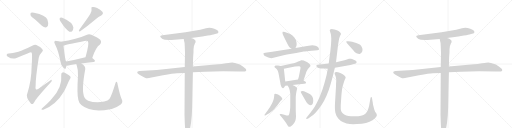
t = 0.00 s
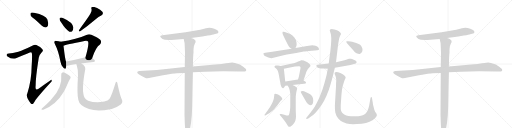
t = 4.31 s
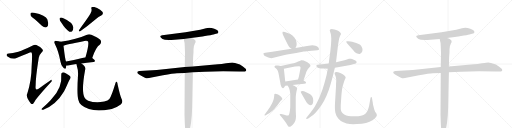
t = 8.62 s
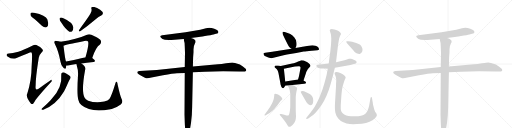
t = 12.93 s
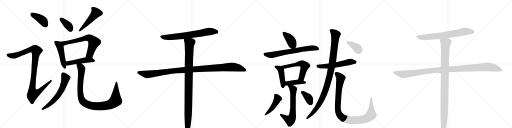
t = 17.24 s
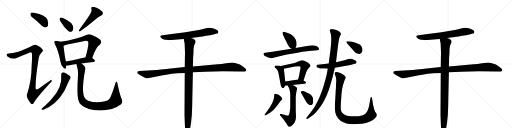
t = 21.55 s

The animated SVG that drew these frames (rendered in a browser with its animation timeline set to each time). Animation: 27 CSS @keyframes rules; one cycle of 21.55 s.

<svg version="1.1" viewBox="0 0 4096 1024" xmlns="http://www.w3.org/2000/svg">
  <g stroke="lightgray" stroke-dasharray="1,1" stroke-width="1" transform="scale(4, 4)">
    <line x1="0" y1="0" x2="256" y2="256"></line>
    <line x1="256" y1="0" x2="0" y2="256"></line>
    <line x1="128" y1="0" x2="128" y2="256"></line>
    <line x1="0" y1="128" x2="256" y2="128"></line>
    <line x1="256" y1="0" x2="512" y2="256"></line>
    <line x1="512" y1="0" x2="256" y2="256"></line>
    <line x1="384" y1="0" x2="384" y2="256"></line>
    <line x1="256" y1="128" x2="512" y2="128"></line>
    <line x1="512" y1="0" x2="768" y2="256"></line>
    <line x1="768" y1="0" x2="512" y2="256"></line>
    <line x1="640" y1="0" x2="640" y2="256"></line>
    <line x1="512" y1="128" x2="768" y2="128"></line>
    <line x1="768" y1="0" x2="1024" y2="256"></line>
    <line x1="1024" y1="0" x2="768" y2="256"></line>
    <line x1="896" y1="0" x2="896" y2="256"></line>
    <line x1="768" y1="128" x2="1024" y2="128"></line>
  </g>
<g transform="scale(1, -1) translate(0, -850)">
   <style type="text/css">
    @keyframes keyframes0 {
      from {
       stroke: black;
       stroke-dashoffset: 401;
       stroke-width: 128;
       }
       57% {
       animation-timing-function: step-end;
       stroke: black;
       stroke-dashoffset: 0;
       stroke-width: 128;
       }
       to {
       stroke: black;
       stroke-width: 1024;
       }
       }
       #make-me-a-hanzi-animation-0 {
         animation: keyframes0 0.576335s both;
         animation-delay: 0.000000s;
         animation-timing-function: linear;
       }
    @keyframes keyframes1 {
      from {
       stroke: black;
       stroke-dashoffset: 1025;
       stroke-width: 128;
       }
       77% {
       animation-timing-function: step-end;
       stroke: black;
       stroke-dashoffset: 0;
       stroke-width: 128;
       }
       to {
       stroke: black;
       stroke-width: 1024;
       }
       }
       #make-me-a-hanzi-animation-1 {
         animation: keyframes1 1.084147s both;
         animation-delay: 0.576335s;
         animation-timing-function: linear;
       }
    @keyframes keyframes2 {
      from {
       stroke: black;
       stroke-dashoffset: 368;
       stroke-width: 128;
       }
       55% {
       animation-timing-function: step-end;
       stroke: black;
       stroke-dashoffset: 0;
       stroke-width: 128;
       }
       to {
       stroke: black;
       stroke-width: 1024;
       }
       }
       #make-me-a-hanzi-animation-2 {
         animation: keyframes2 0.549479s both;
         animation-delay: 1.660482s;
         animation-timing-function: linear;
       }
    @keyframes keyframes3 {
      from {
       stroke: black;
       stroke-dashoffset: 491;
       stroke-width: 128;
       }
       62% {
       animation-timing-function: step-end;
       stroke: black;
       stroke-dashoffset: 0;
       stroke-width: 128;
       }
       to {
       stroke: black;
       stroke-width: 1024;
       }
       }
       #make-me-a-hanzi-animation-3 {
         animation: keyframes3 0.649577s both;
         animation-delay: 2.209961s;
         animation-timing-function: linear;
       }
    @keyframes keyframes4 {
      from {
       stroke: black;
       stroke-dashoffset: 474;
       stroke-width: 128;
       }
       61% {
       animation-timing-function: step-end;
       stroke: black;
       stroke-dashoffset: 0;
       stroke-width: 128;
       }
       to {
       stroke: black;
       stroke-width: 1024;
       }
       }
       #make-me-a-hanzi-animation-4 {
         animation: keyframes4 0.635742s both;
         animation-delay: 2.859538s;
         animation-timing-function: linear;
       }
    @keyframes keyframes5 {
      from {
       stroke: black;
       stroke-dashoffset: 665;
       stroke-width: 128;
       }
       68% {
       animation-timing-function: step-end;
       stroke: black;
       stroke-dashoffset: 0;
       stroke-width: 128;
       }
       to {
       stroke: black;
       stroke-width: 1024;
       }
       }
       #make-me-a-hanzi-animation-5 {
         animation: keyframes5 0.791178s both;
         animation-delay: 3.495280s;
         animation-timing-function: linear;
       }
    @keyframes keyframes6 {
      from {
       stroke: black;
       stroke-dashoffset: 481;
       stroke-width: 128;
       }
       61% {
       animation-timing-function: step-end;
       stroke: black;
       stroke-dashoffset: 0;
       stroke-width: 128;
       }
       to {
       stroke: black;
       stroke-width: 1024;
       }
       }
       #make-me-a-hanzi-animation-6 {
         animation: keyframes6 0.641439s both;
         animation-delay: 4.286458s;
         animation-timing-function: linear;
       }
    @keyframes keyframes7 {
      from {
       stroke: black;
       stroke-dashoffset: 613;
       stroke-width: 128;
       }
       67% {
       animation-timing-function: step-end;
       stroke: black;
       stroke-dashoffset: 0;
       stroke-width: 128;
       }
       to {
       stroke: black;
       stroke-width: 1024;
       }
       }
       #make-me-a-hanzi-animation-7 {
         animation: keyframes7 0.748861s both;
         animation-delay: 4.927897s;
         animation-timing-function: linear;
       }
    @keyframes keyframes8 {
      from {
       stroke: black;
       stroke-dashoffset: 996;
       stroke-width: 128;
       }
       76% {
       animation-timing-function: step-end;
       stroke: black;
       stroke-dashoffset: 0;
       stroke-width: 128;
       }
       to {
       stroke: black;
       stroke-width: 1024;
       }
       }
       #make-me-a-hanzi-animation-8 {
         animation: keyframes8 1.060547s both;
         animation-delay: 5.676758s;
         animation-timing-function: linear;
       }
    @keyframes keyframes9 {
      from {
       stroke: black;
       stroke-dashoffset: 700;
       stroke-width: 128;
       }
       69% {
       animation-timing-function: step-end;
       stroke: black;
       stroke-dashoffset: 0;
       stroke-width: 128;
       }
       to {
       stroke: black;
       stroke-width: 1024;
       }
       }
       #make-me-a-hanzi-animation-9 {
         animation: keyframes9 0.819661s both;
         animation-delay: 6.737305s;
         animation-timing-function: linear;
       }
    @keyframes keyframes10 {
      from {
       stroke: black;
       stroke-dashoffset: 1114;
       stroke-width: 128;
       }
       78% {
       animation-timing-function: step-end;
       stroke: black;
       stroke-dashoffset: 0;
       stroke-width: 128;
       }
       to {
       stroke: black;
       stroke-width: 1024;
       }
       }
       #make-me-a-hanzi-animation-10 {
         animation: keyframes10 1.156576s both;
         animation-delay: 7.556966s;
         animation-timing-function: linear;
       }
    @keyframes keyframes11 {
      from {
       stroke: black;
       stroke-dashoffset: 1024;
       stroke-width: 128;
       }
       77% {
       animation-timing-function: step-end;
       stroke: black;
       stroke-dashoffset: 0;
       stroke-width: 128;
       }
       to {
       stroke: black;
       stroke-width: 1024;
       }
       }
       #make-me-a-hanzi-animation-11 {
         animation: keyframes11 1.083333s both;
         animation-delay: 8.713542s;
         animation-timing-function: linear;
       }
    @keyframes keyframes12 {
      from {
       stroke: black;
       stroke-dashoffset: 405;
       stroke-width: 128;
       }
       57% {
       animation-timing-function: step-end;
       stroke: black;
       stroke-dashoffset: 0;
       stroke-width: 128;
       }
       to {
       stroke: black;
       stroke-width: 1024;
       }
       }
       #make-me-a-hanzi-animation-12 {
         animation: keyframes12 0.579590s both;
         animation-delay: 9.796875s;
         animation-timing-function: linear;
       }
    @keyframes keyframes13 {
      from {
       stroke: black;
       stroke-dashoffset: 694;
       stroke-width: 128;
       }
       69% {
       animation-timing-function: step-end;
       stroke: black;
       stroke-dashoffset: 0;
       stroke-width: 128;
       }
       to {
       stroke: black;
       stroke-width: 1024;
       }
       }
       #make-me-a-hanzi-animation-13 {
         animation: keyframes13 0.814779s both;
         animation-delay: 10.376465s;
         animation-timing-function: linear;
       }
    @keyframes keyframes14 {
      from {
       stroke: black;
       stroke-dashoffset: 443;
       stroke-width: 128;
       }
       59% {
       animation-timing-function: step-end;
       stroke: black;
       stroke-dashoffset: 0;
       stroke-width: 128;
       }
       to {
       stroke: black;
       stroke-width: 1024;
       }
       }
       #make-me-a-hanzi-animation-14 {
         animation: keyframes14 0.610514s both;
         animation-delay: 11.191243s;
         animation-timing-function: linear;
       }
    @keyframes keyframes15 {
      from {
       stroke: black;
       stroke-dashoffset: 566;
       stroke-width: 128;
       }
       65% {
       animation-timing-function: step-end;
       stroke: black;
       stroke-dashoffset: 0;
       stroke-width: 128;
       }
       to {
       stroke: black;
       stroke-width: 1024;
       }
       }
       #make-me-a-hanzi-animation-15 {
         animation: keyframes15 0.710612s both;
         animation-delay: 11.801758s;
         animation-timing-function: linear;
       }
    @keyframes keyframes16 {
      from {
       stroke: black;
       stroke-dashoffset: 415;
       stroke-width: 128;
       }
       57% {
       animation-timing-function: step-end;
       stroke: black;
       stroke-dashoffset: 0;
       stroke-width: 128;
       }
       to {
       stroke: black;
       stroke-width: 1024;
       }
       }
       #make-me-a-hanzi-animation-16 {
         animation: keyframes16 0.587728s both;
         animation-delay: 12.512370s;
         animation-timing-function: linear;
       }
    @keyframes keyframes17 {
      from {
       stroke: black;
       stroke-dashoffset: 648;
       stroke-width: 128;
       }
       68% {
       animation-timing-function: step-end;
       stroke: black;
       stroke-dashoffset: 0;
       stroke-width: 128;
       }
       to {
       stroke: black;
       stroke-width: 1024;
       }
       }
       #make-me-a-hanzi-animation-17 {
         animation: keyframes17 0.777344s both;
         animation-delay: 13.100098s;
         animation-timing-function: linear;
       }
    @keyframes keyframes18 {
      from {
       stroke: black;
       stroke-dashoffset: 459;
       stroke-width: 128;
       }
       60% {
       animation-timing-function: step-end;
       stroke: black;
       stroke-dashoffset: 0;
       stroke-width: 128;
       }
       to {
       stroke: black;
       stroke-width: 1024;
       }
       }
       #make-me-a-hanzi-animation-18 {
         animation: keyframes18 0.623535s both;
         animation-delay: 13.877441s;
         animation-timing-function: linear;
       }
    @keyframes keyframes19 {
      from {
       stroke: black;
       stroke-dashoffset: 369;
       stroke-width: 128;
       }
       55% {
       animation-timing-function: step-end;
       stroke: black;
       stroke-dashoffset: 0;
       stroke-width: 128;
       }
       to {
       stroke: black;
       stroke-width: 1024;
       }
       }
       #make-me-a-hanzi-animation-19 {
         animation: keyframes19 0.550293s both;
         animation-delay: 14.500977s;
         animation-timing-function: linear;
       }
    @keyframes keyframes20 {
      from {
       stroke: black;
       stroke-dashoffset: 567;
       stroke-width: 128;
       }
       65% {
       animation-timing-function: step-end;
       stroke: black;
       stroke-dashoffset: 0;
       stroke-width: 128;
       }
       to {
       stroke: black;
       stroke-width: 1024;
       }
       }
       #make-me-a-hanzi-animation-20 {
         animation: keyframes20 0.711426s both;
         animation-delay: 15.051270s;
         animation-timing-function: linear;
       }
    @keyframes keyframes21 {
      from {
       stroke: black;
       stroke-dashoffset: 1033;
       stroke-width: 128;
       }
       77% {
       animation-timing-function: step-end;
       stroke: black;
       stroke-dashoffset: 0;
       stroke-width: 128;
       }
       to {
       stroke: black;
       stroke-width: 1024;
       }
       }
       #make-me-a-hanzi-animation-21 {
         animation: keyframes21 1.090658s both;
         animation-delay: 15.762695s;
         animation-timing-function: linear;
       }
    @keyframes keyframes22 {
      from {
       stroke: black;
       stroke-dashoffset: 1019;
       stroke-width: 128;
       }
       77% {
       animation-timing-function: step-end;
       stroke: black;
       stroke-dashoffset: 0;
       stroke-width: 128;
       }
       to {
       stroke: black;
       stroke-width: 1024;
       }
       }
       #make-me-a-hanzi-animation-22 {
         animation: keyframes22 1.079264s both;
         animation-delay: 16.853353s;
         animation-timing-function: linear;
       }
    @keyframes keyframes23 {
      from {
       stroke: black;
       stroke-dashoffset: 382;
       stroke-width: 128;
       }
       55% {
       animation-timing-function: step-end;
       stroke: black;
       stroke-dashoffset: 0;
       stroke-width: 128;
       }
       to {
       stroke: black;
       stroke-width: 1024;
       }
       }
       #make-me-a-hanzi-animation-23 {
         animation: keyframes23 0.560872s both;
         animation-delay: 17.932617s;
         animation-timing-function: linear;
       }
    @keyframes keyframes24 {
      from {
       stroke: black;
       stroke-dashoffset: 700;
       stroke-width: 128;
       }
       69% {
       animation-timing-function: step-end;
       stroke: black;
       stroke-dashoffset: 0;
       stroke-width: 128;
       }
       to {
       stroke: black;
       stroke-width: 1024;
       }
       }
       #make-me-a-hanzi-animation-24 {
         animation: keyframes24 0.819661s both;
         animation-delay: 18.493490s;
         animation-timing-function: linear;
       }
    @keyframes keyframes25 {
      from {
       stroke: black;
       stroke-dashoffset: 1114;
       stroke-width: 128;
       }
       78% {
       animation-timing-function: step-end;
       stroke: black;
       stroke-dashoffset: 0;
       stroke-width: 128;
       }
       to {
       stroke: black;
       stroke-width: 1024;
       }
       }
       #make-me-a-hanzi-animation-25 {
         animation: keyframes25 1.156576s both;
         animation-delay: 19.313151s;
         animation-timing-function: linear;
       }
    @keyframes keyframes26 {
      from {
       stroke: black;
       stroke-dashoffset: 1024;
       stroke-width: 128;
       }
       77% {
       animation-timing-function: step-end;
       stroke: black;
       stroke-dashoffset: 0;
       stroke-width: 128;
       }
       to {
       stroke: black;
       stroke-width: 1024;
       }
       }
       #make-me-a-hanzi-animation-26 {
         animation: keyframes26 1.083333s both;
         animation-delay: 20.469727s;
         animation-timing-function: linear;
       }
</style>
<path d="M 278 696 Q 306 672 335 644 Q 350 631 367 631 Q 379 632 384 646 Q 390 662 379 695 Q 367 729 272 749 Q 256 753 248 749 Q 242 745 244 731 Q 248 718 278 696 Z" fill="lightgray"></path> 
<path d="M 147 437 Q 98 424 71 422 Q 56 422 54 415 Q 50 408 60 399 Q 100 372 132 387 Q 243 433 249 432 Q 250 432 253 429 Q 260 425 253 318 Q 252 206 219 105 Q 203 77 245 25 Q 255 13 265 20 Q 272 27 284 50 Q 323 101 405 190 Q 417 200 414 208 Q 413 215 402 207 Q 360 179 320 148 Q 278 112 285 165 Q 285 229 310 388 Q 314 412 336 434 Q 349 444 339 457 Q 329 473 291 490 Q 279 497 262 486 Q 189 449 147 437 Z" fill="lightgray"></path> 
<path d="M 490 670 Q 526 613 555 597 Q 568 593 579 603 Q 586 615 587 631 Q 580 674 507 705 Q 492 712 482 709 Q 476 709 477 697 Q 477 685 490 670 Z" fill="lightgray"></path> 
<path d="M 723 740 Q 708 713 634 613 Q 624 595 642 600 Q 699 640 768 698 Q 787 716 810 727 Q 831 739 819 756 Q 804 772 777 786 Q 752 798 739 794 Q 726 793 732 778 Q 736 760 723 740 Z" fill="lightgray"></path> 
<path d="M 484 516 Q 472 520 452 522 Q 440 525 437 520 Q 430 514 439 498 Q 467 444 484 357 Q 488 330 504 313 Q 522 291 527 307 Q 528 314 530 325 L 528 359 Q 521 374 508 485 C 505 510 505 510 484 516 Z" fill="lightgray"></path> 
<path d="M 738 387 Q 766 474 800 495 Q 816 514 802 532 Q 786 547 731 572 Q 713 579 691 571 Q 618 538 484 516 C 454 511 479 477 508 485 Q 523 491 676 522 Q 695 526 703 520 Q 716 504 684 393 C 676 364 728 359 738 387 Z" fill="lightgray"></path> 
<path d="M 651 343 Q 691 350 748 355 Q 758 356 760 365 Q 760 372 738 387 L 684 393 L 683 393 Q 598 371 528 359 C 498 354 500 326 530 325 Q 537 324 547 326 Q 572 333 611 338 L 651 343 Z" fill="lightgray"></path> 
<path d="M 490 253 Q 500 154 416 62 Q 394 34 335 -18 Q 328 -25 335 -27 Q 342 -30 351 -25 Q 450 15 512 119 Q 527 147 543 184 Q 550 202 561 220 Q 568 229 563 238 Q 557 247 529 262 Q 510 272 501 271 Q 488 267 490 253 Z" fill="lightgray"></path> 
<path d="M 973 58 Q 960 86 941 174 Q 940 190 933 196 Q 927 200 922 181 Q 894 87 875 58 Q 865 45 834 38 Q 764 23 705 45 Q 683 57 676 71 Q 649 122 682 297 Q 686 322 651 343 C 627 361 603 367 611 338 Q 611 334 614 326 Q 627 286 624 247 Q 614 94 627 51 Q 631 29 651 10 Q 726 -54 882 -24 Q 888 -21 894 -21 Q 931 -11 966 15 Q 987 31 973 58 Z" fill="lightgray"></path> 
<path d="M 1528 547 L 1590 555 Q 1613 556 1663 566 Q 1706 572 1714 576 L 1728 580 Q 1739 581 1745 586 Q 1747 593 1747 597 Q 1747 604 1732 613 Q 1716 621 1693 626 Q 1669 631 1648 624 L 1602 612 L 1484 592 L 1298 568 Q 1264 563 1300 538 Q 1320 525 1396 532 L 1470 539 L 1528 547 Z" fill="lightgray"></path> 
<path d="M 1478 314 L 1254 290 L 1116 282 Q 1106 280 1102 278 Q 1098 276 1098 270 Q 1098 263 1107 258 Q 1116 252 1137 241 Q 1158 229 1169 225 Q 1180 221 1212 230 L 1304 248 Q 1386 263 1415 264 L 1478 267 L 1543 272 L 1640 277 Q 1707 280 1785 280 L 1917 278 Q 1957 278 1964 281 Q 1970 284 1970 289 Q 1969 300 1943 318 L 1919 334 L 1880 346 Q 1867 350 1858 350 Q 1848 350 1809 344 Q 1770 337 1743 336 L 1543 319 L 1478 314 Z" fill="lightgray"></path> 
<path d="M 1478 480 L 1480 429 L 1478 314 L 1478 267 L 1476 -66 L 1478 -126 Q 1480 -186 1486 -211 Q 1489 -229 1501 -226 Q 1506 -226 1510 -215 Q 1514 -204 1520 -182 L 1528 -133 Q 1537 -60 1537 -7 L 1543 272 L 1543 319 L 1545 393 L 1548 432 L 1548 454 Q 1548 483 1560 504 Q 1570 517 1560 530 Q 1556 535 1546 540 L 1528 547 C 1500 559 1464 568 1470 539 L 1472 524 Q 1478 512 1478 480 Z" fill="lightgray"></path> 
<path d="M 2364 466 L 2371 483 Q 2373 488 2373 497 Q 2373 503 2372 511 Q 2369 534 2355 551 Q 2341 568 2322 578 Q 2302 588 2278 595 Q 2270 597 2266 597 Q 2263 597 2262 596 Q 2260 592 2260 585 Q 2260 578 2274 550 L 2300 498 Q 2309 480 2316 473 Q 2322 466 2332 460 C 2355 445 2355 445 2364 466 Z" fill="lightgray"></path> 
<path d="M 2332 460 L 2178 436 L 2122 429 Q 2110 428 2108 424 L 2108 422 Q 2108 418 2110 413 Q 2112 406 2128 399 Q 2143 391 2153 388 Q 2163 385 2171 385 Q 2178 386 2188 388 L 2244 403 Q 2268 409 2296 414 L 2370 427 L 2430 438 Q 2446 440 2495 445 L 2539 449 Q 2549 450 2552 455 L 2552 457 Q 2552 462 2547 470 Q 2540 480 2524 484 Q 2509 488 2500 488 Q 2490 488 2456 482 L 2364 466 L 2332 460 Z" fill="lightgray"></path> 
<path d="M 2246 322 L 2224 326 Q 2218 327 2214 327 Q 2209 327 2206 326 Q 2200 324 2197 321 Q 2196 319 2196 317 L 2196 315 Q 2196 312 2206 305 Q 2216 298 2220 288 Q 2226 276 2228 264 L 2242 190 Q 2244 172 2248 164 Q 2250 156 2255 150 Q 2259 144 2264 144 Q 2268 144 2275 154 L 2282 165 C 2285 170 2285 170 2282 198 L 2271 301 C 2269 318 2269 318 2246 322 Z" fill="lightgray"></path> 
<path d="M 2428 207 L 2448 266 Q 2450 274 2453 280 Q 2456 286 2462 296 Q 2468 306 2476 312 Q 2482 318 2484 322 L 2484 323 Q 2484 328 2478 336 Q 2472 344 2456 354 Q 2441 362 2430 366 Q 2421 368 2414 368 L 2410 368 Q 2407 366 2398 362 Q 2388 358 2368 351 Q 2347 344 2338 342 L 2246 322 C 2217 316 2242 295 2271 301 L 2360 318 Q 2382 321 2391 321 L 2394 321 Q 2400 320 2403 314 Q 2404 312 2404 308 Q 2404 303 2402 294 L 2392 242 Q 2390 233 2384 214 C 2375 185 2418 179 2428 207 Z" fill="lightgray"></path> 
<path d="M 2339 170 L 2434 180 Q 2446 182 2448 187 L 2448 188 Q 2448 194 2442 198 Q 2434 204 2428 207 C 2409 218 2409 218 2384 214 L 2282 198 C 2252 193 2252 163 2282 165 L 2301 166 L 2339 170 Z" fill="lightgray"></path> 
<path d="M 2301 166 L 2311 149 Q 2314 144 2318 126 Q 2321 108 2322 101 L 2322 0 Q 2322 -12 2320 -28 Q 2318 -44 2315 -57 Q 2312 -70 2307 -73 Q 2305 -74 2301 -74 Q 2297 -74 2292 -73 L 2274 -68 L 2250 -62 Q 2246 -61 2243 -61 Q 2239 -61 2238 -63 L 2238 -65 Q 2238 -68 2242 -73 L 2259 -94 L 2276 -116 Q 2293 -139 2300 -151 Q 2307 -163 2312 -164 L 2315 -164 Q 2321 -164 2328 -160 Q 2338 -155 2349 -140 Q 2360 -126 2364 -112 Q 2367 -98 2368 -82 L 2366 -33 L 2366 69 Q 2366 82 2369 102 Q 2372 122 2374 128 Q 2377 138 2377 143 L 2377 145 Q 2376 150 2366 157 Q 2356 164 2339 170 C 2311 181 2286 191 2301 166 Z" fill="lightgray"></path> 
<path d="M 2139 -64 Q 2155 -55 2167 -46 Q 2180 -37 2193 -23 Q 2207 -8 2218 6 Q 2229 20 2237 32 Q 2244 44 2251 49 Q 2257 54 2258 56 Q 2259 57 2259 59 Q 2259 62 2256 65 Q 2253 71 2246 78 L 2234 88 Q 2229 92 2219 96 Q 2209 100 2204 100 Q 2198 100 2196 98 Q 2194 96 2194 86 Q 2193 76 2191 64 Q 2189 52 2183 38 Q 2178 25 2168 8 Q 2159 -8 2149 -22 Q 2139 -37 2132 -46 L 2122 -59 Q 2116 -66 2116 -69 Q 2116 -72 2118 -73 L 2119 -73 Q 2122 -73 2126 -71 L 2139 -64 Z" fill="lightgray"></path> 
<path d="M 2447 40 Q 2450 34 2460 22 Q 2470 11 2477 10 Q 2481 9 2484 9 Q 2492 9 2498 15 Q 2506 24 2506 44 Q 2506 66 2498 78 Q 2489 92 2478 98 Q 2468 104 2449 113 Q 2430 121 2420 122 Q 2410 122 2407 118 Q 2406 117 2406 116 Q 2406 111 2415 97 L 2447 40 Z" fill="lightgray"></path> 
<path d="M 2630 342 L 2542 332 Q 2533 330 2531 326 L 2531 325 Q 2531 322 2534 316 Q 2538 310 2548 306 Q 2558 303 2564 302 L 2595 302 L 2622 301 L 2679 309 L 2803 331 L 2830 338 Q 2844 341 2848 345 Q 2852 348 2853 352 L 2853 354 Q 2853 357 2850 361 Q 2847 366 2830 372 Q 2814 379 2807 380 Q 2804 381 2800 381 Q 2796 381 2792 380 L 2756 369 L 2688 352 L 2630 342 Z" fill="lightgray"></path> 
<path d="M 2688 352 L 2702 470 L 2706 500 L 2710 524 Q 2711 530 2714 544 Q 2718 558 2722 566 Q 2728 576 2728 578 Q 2728 584 2720 593 Q 2712 602 2700 606 Q 2689 612 2676 614 Q 2662 618 2654 618 Q 2644 618 2641 615 Q 2638 612 2638 608 Q 2638 603 2642 592 Q 2647 580 2648 570 Q 2649 560 2650 544 Q 2650 520 2649 510 Q 2649 498 2646 473 Q 2644 448 2638 406 Q 2632 364 2630 342 L 2622 301 L 2615 262 Q 2612 244 2597 191 Q 2582 138 2568 102 Q 2555 66 2536 30 Q 2517 -7 2504 -24 Q 2492 -41 2472 -66 L 2456 -86 Q 2450 -93 2450 -97 Q 2450 -99 2451 -101 Q 2453 -102 2455 -102 Q 2460 -102 2469 -96 L 2488 -82 Q 2504 -72 2526 -49 Q 2548 -26 2571 8 Q 2594 43 2613 87 Q 2632 131 2644 175 L 2664 247 Q 2670 274 2679 309 L 2688 352 Z" fill="lightgray"></path> 
<path d="M 2726 10 L 2732 99 Q 2734 120 2736 133 Q 2738 146 2742 162 Q 2746 178 2751 193 Q 2756 208 2760 216 Q 2765 225 2765 230 L 2765 232 Q 2765 238 2753 248 Q 2740 258 2722 266 Q 2704 274 2690 274 Q 2682 274 2679 270 Q 2677 267 2677 263 L 2677 261 Q 2678 256 2683 244 Q 2688 232 2689 218 Q 2690 214 2690 207 Q 2690 201 2689 192 Q 2688 174 2688 160 L 2680 24 Q 2679 7 2679 -8 Q 2679 -36 2683 -52 Q 2688 -76 2706 -97 Q 2723 -118 2747 -128 Q 2772 -139 2798 -142 Q 2811 -143 2826 -143 Q 2840 -143 2856 -142 Q 2898 -141 2928 -134 Q 2958 -126 2980 -112 Q 3001 -97 3010 -83 Q 3015 -75 3015 -70 Q 3015 -68 3014 -67 Q 3014 -62 3007 -52 Q 3000 -42 2997 -33 Q 2993 -24 2988 -1 Q 2982 21 2982 31 L 2976 64 Q 2974 74 2971 74 L 2970 74 Q 2966 74 2964 66 L 2959 38 L 2953 5 Q 2948 -16 2942 -32 Q 2936 -48 2923 -59 Q 2910 -70 2888 -76 Q 2870 -80 2842 -80 L 2830 -80 Q 2806 -80 2788 -78 Q 2770 -76 2754 -66 Q 2739 -56 2733 -45 Q 2727 -34 2726 -22 L 2726 10 Z" fill="lightgray"></path> 
<path d="M 2826 448 Q 2838 432 2848 426 Q 2858 420 2866 420 Q 2869 419 2872 419 Q 2878 419 2884 423 Q 2892 427 2896 434 Q 2900 441 2900 453 Q 2900 465 2894 475 Q 2889 486 2881 492 Q 2872 499 2850 506 Q 2827 514 2817 516 Q 2808 518 2785 521 L 2779 521 Q 2773 521 2772 520 Q 2771 518 2771 516 L 2771 513 Q 2772 508 2790 489 L 2826 448 Z" fill="lightgray"></path> 
<path d="M 3576 547 L 3638 555 Q 3661 556 3711 566 Q 3754 572 3762 576 L 3776 580 Q 3787 581 3793 586 Q 3795 593 3795 597 Q 3795 604 3780 613 Q 3764 621 3741 626 Q 3717 631 3696 624 L 3650 612 L 3532 592 L 3346 568 Q 3312 563 3348 538 Q 3368 525 3444 532 L 3518 539 L 3576 547 Z" fill="lightgray"></path> 
<path d="M 3526 314 L 3302 290 L 3164 282 Q 3154 280 3150 278 Q 3146 276 3146 270 Q 3146 263 3155 258 Q 3164 252 3185 241 Q 3206 229 3217 225 Q 3228 221 3260 230 L 3352 248 Q 3434 263 3463 264 L 3526 267 L 3591 272 L 3688 277 Q 3755 280 3833 280 L 3965 278 Q 4005 278 4012 281 Q 4018 284 4018 289 Q 4017 300 3991 318 L 3967 334 L 3928 346 Q 3915 350 3906 350 Q 3896 350 3857 344 Q 3818 337 3791 336 L 3591 319 L 3526 314 Z" fill="lightgray"></path> 
<path d="M 3526 480 L 3528 429 L 3526 314 L 3526 267 L 3524 -66 L 3526 -126 Q 3528 -186 3534 -211 Q 3537 -229 3549 -226 Q 3554 -226 3558 -215 Q 3562 -204 3568 -182 L 3576 -133 Q 3585 -60 3585 -7 L 3591 272 L 3591 319 L 3593 393 L 3596 432 L 3596 454 Q 3596 483 3608 504 Q 3618 517 3608 530 Q 3604 535 3594 540 L 3576 547 C 3548 559 3512 568 3518 539 L 3520 524 Q 3526 512 3526 480 Z" fill="lightgray"></path> 
      <clipPath id="make-me-a-hanzi-clip-0">
      <path d="M 278 696 Q 306 672 335 644 Q 350 631 367 631 Q 379 632 384 646 Q 390 662 379 695 Q 367 729 272 749 Q 256 753 248 749 Q 242 745 244 731 Q 248 718 278 696 Z" fill="lightgray"></path>
      </clipPath>
      <path clip-path="url(#make-me-a-hanzi-clip-0)" d="M 255 740 L 346 683 L 365 650 " fill="none" id="make-me-a-hanzi-animation-0" stroke-dasharray="273 546" stroke-linecap="round"></path>

      <clipPath id="make-me-a-hanzi-clip-1">
      <path d="M 147 437 Q 98 424 71 422 Q 56 422 54 415 Q 50 408 60 399 Q 100 372 132 387 Q 243 433 249 432 Q 250 432 253 429 Q 260 425 253 318 Q 252 206 219 105 Q 203 77 245 25 Q 255 13 265 20 Q 272 27 284 50 Q 323 101 405 190 Q 417 200 414 208 Q 413 215 402 207 Q 360 179 320 148 Q 278 112 285 165 Q 285 229 310 388 Q 314 412 336 434 Q 349 444 339 457 Q 329 473 291 490 Q 279 497 262 486 Q 189 449 147 437 Z" fill="lightgray"></path>
      </clipPath>
      <path clip-path="url(#make-me-a-hanzi-clip-1)" d="M 64 411 L 101 404 L 138 410 L 245 454 L 266 457 L 291 444 L 257 134 L 264 99 L 301 109 L 408 204 " fill="none" id="make-me-a-hanzi-animation-1" stroke-dasharray="897 1794" stroke-linecap="round"></path>

      <clipPath id="make-me-a-hanzi-clip-2">
      <path d="M 490 670 Q 526 613 555 597 Q 568 593 579 603 Q 586 615 587 631 Q 580 674 507 705 Q 492 712 482 709 Q 476 709 477 697 Q 477 685 490 670 Z" fill="lightgray"></path>
      </clipPath>
      <path clip-path="url(#make-me-a-hanzi-clip-2)" d="M 488 699 L 543 649 L 563 617 " fill="none" id="make-me-a-hanzi-animation-2" stroke-dasharray="240 480" stroke-linecap="round"></path>

      <clipPath id="make-me-a-hanzi-clip-3">
      <path d="M 723 740 Q 708 713 634 613 Q 624 595 642 600 Q 699 640 768 698 Q 787 716 810 727 Q 831 739 819 756 Q 804 772 777 786 Q 752 798 739 794 Q 726 793 732 778 Q 736 760 723 740 Z" fill="lightgray"></path>
      </clipPath>
      <path clip-path="url(#make-me-a-hanzi-clip-3)" d="M 739 785 L 760 765 L 768 747 L 686 653 L 646 619 L 644 610 " fill="none" id="make-me-a-hanzi-animation-3" stroke-dasharray="363 726" stroke-linecap="round"></path>

      <clipPath id="make-me-a-hanzi-clip-4">
      <path d="M 484 516 Q 472 520 452 522 Q 440 525 437 520 Q 430 514 439 498 Q 467 444 484 357 Q 488 330 504 313 Q 522 291 527 307 Q 528 314 530 325 L 528 359 Q 521 374 508 485 C 505 510 505 510 484 516 Z" fill="lightgray"></path>
      </clipPath>
      <path clip-path="url(#make-me-a-hanzi-clip-4)" d="M 446 512 L 466 497 L 482 473 L 516 312 " fill="none" id="make-me-a-hanzi-animation-4" stroke-dasharray="346 692" stroke-linecap="round"></path>

      <clipPath id="make-me-a-hanzi-clip-5">
      <path d="M 738 387 Q 766 474 800 495 Q 816 514 802 532 Q 786 547 731 572 Q 713 579 691 571 Q 618 538 484 516 C 454 511 479 477 508 485 Q 523 491 676 522 Q 695 526 703 520 Q 716 504 684 393 C 676 364 728 359 738 387 Z" fill="lightgray"></path>
      </clipPath>
      <path clip-path="url(#make-me-a-hanzi-clip-5)" d="M 494 515 L 518 505 L 695 547 L 727 541 L 751 512 L 719 417 L 692 403 " fill="none" id="make-me-a-hanzi-animation-5" stroke-dasharray="537 1074" stroke-linecap="round"></path>

      <clipPath id="make-me-a-hanzi-clip-6">
      <path d="M 651 343 Q 691 350 748 355 Q 758 356 760 365 Q 760 372 738 387 L 684 393 L 683 393 Q 598 371 528 359 C 498 354 500 326 530 325 Q 537 324 547 326 Q 572 333 611 338 L 651 343 Z" fill="lightgray"></path>
      </clipPath>
      <path clip-path="url(#make-me-a-hanzi-clip-6)" d="M 534 331 L 552 346 L 684 371 L 729 371 L 750 365 " fill="none" id="make-me-a-hanzi-animation-6" stroke-dasharray="353 706" stroke-linecap="round"></path>

      <clipPath id="make-me-a-hanzi-clip-7">
      <path d="M 490 253 Q 500 154 416 62 Q 394 34 335 -18 Q 328 -25 335 -27 Q 342 -30 351 -25 Q 450 15 512 119 Q 527 147 543 184 Q 550 202 561 220 Q 568 229 563 238 Q 557 247 529 262 Q 510 272 501 271 Q 488 267 490 253 Z" fill="lightgray"></path>
      </clipPath>
      <path clip-path="url(#make-me-a-hanzi-clip-7)" d="M 504 257 L 525 225 L 505 160 L 480 110 L 433 50 L 367 -6 L 339 -22 " fill="none" id="make-me-a-hanzi-animation-7" stroke-dasharray="485 970" stroke-linecap="round"></path>

      <clipPath id="make-me-a-hanzi-clip-8">
      <path d="M 973 58 Q 960 86 941 174 Q 940 190 933 196 Q 927 200 922 181 Q 894 87 875 58 Q 865 45 834 38 Q 764 23 705 45 Q 683 57 676 71 Q 649 122 682 297 Q 686 322 651 343 C 627 361 603 367 611 338 Q 611 334 614 326 Q 627 286 624 247 Q 614 94 627 51 Q 631 29 651 10 Q 726 -54 882 -24 Q 888 -21 894 -21 Q 931 -11 966 15 Q 987 31 973 58 Z" fill="lightgray"></path>
      </clipPath>
      <path clip-path="url(#make-me-a-hanzi-clip-8)" d="M 618 333 L 645 315 L 652 302 L 641 137 L 649 67 L 667 36 L 693 17 L 738 3 L 782 -1 L 866 9 L 907 29 L 925 48 L 932 189 " fill="none" id="make-me-a-hanzi-animation-8" stroke-dasharray="868 1736" stroke-linecap="round"></path>

      <clipPath id="make-me-a-hanzi-clip-9">
      <path d="M 1528 547 L 1590 555 Q 1613 556 1663 566 Q 1706 572 1714 576 L 1728 580 Q 1739 581 1745 586 Q 1747 593 1747 597 Q 1747 604 1732 613 Q 1716 621 1693 626 Q 1669 631 1648 624 L 1602 612 L 1484 592 L 1298 568 Q 1264 563 1300 538 Q 1320 525 1396 532 L 1470 539 L 1528 547 Z" fill="lightgray"></path>
      </clipPath>
      <path clip-path="url(#make-me-a-hanzi-clip-9)" d="M 1296 553 L 1349 551 L 1445 561 L 1682 599 L 1736 593 " fill="none" id="make-me-a-hanzi-animation-9" stroke-dasharray="572 1144" stroke-linecap="round"></path>

      <clipPath id="make-me-a-hanzi-clip-10">
      <path d="M 1478 314 L 1254 290 L 1116 282 Q 1106 280 1102 278 Q 1098 276 1098 270 Q 1098 263 1107 258 Q 1116 252 1137 241 Q 1158 229 1169 225 Q 1180 221 1212 230 L 1304 248 Q 1386 263 1415 264 L 1478 267 L 1543 272 L 1640 277 Q 1707 280 1785 280 L 1917 278 Q 1957 278 1964 281 Q 1970 284 1970 289 Q 1969 300 1943 318 L 1919 334 L 1880 346 Q 1867 350 1858 350 Q 1848 350 1809 344 Q 1770 337 1743 336 L 1543 319 L 1478 314 Z" fill="lightgray"></path>
      </clipPath>
      <path clip-path="url(#make-me-a-hanzi-clip-10)" d="M 1110 269 L 1182 255 L 1398 285 L 1850 314 L 1909 307 L 1961 290 " fill="none" id="make-me-a-hanzi-animation-10" stroke-dasharray="986 1972" stroke-linecap="round"></path>

      <clipPath id="make-me-a-hanzi-clip-11">
      <path d="M 1478 480 L 1480 429 L 1478 314 L 1478 267 L 1476 -66 L 1478 -126 Q 1480 -186 1486 -211 Q 1489 -229 1501 -226 Q 1506 -226 1510 -215 Q 1514 -204 1520 -182 L 1528 -133 Q 1537 -60 1537 -7 L 1543 272 L 1543 319 L 1545 393 L 1548 432 L 1548 454 Q 1548 483 1560 504 Q 1570 517 1560 530 Q 1556 535 1546 540 L 1528 547 C 1500 559 1464 568 1470 539 L 1472 524 Q 1478 512 1478 480 Z" fill="lightgray"></path>
      </clipPath>
      <path clip-path="url(#make-me-a-hanzi-clip-11)" d="M 1478 532 L 1517 505 L 1505 -104 L 1498 -215 " fill="none" id="make-me-a-hanzi-animation-11" stroke-dasharray="896 1792" stroke-linecap="round"></path>

      <clipPath id="make-me-a-hanzi-clip-12">
      <path d="M 2364 466 L 2371 483 Q 2373 488 2373 497 Q 2373 503 2372 511 Q 2369 534 2355 551 Q 2341 568 2322 578 Q 2302 588 2278 595 Q 2270 597 2266 597 Q 2263 597 2262 596 Q 2260 592 2260 585 Q 2260 578 2274 550 L 2300 498 Q 2309 480 2316 473 Q 2322 466 2332 460 C 2355 445 2355 445 2364 466 Z" fill="lightgray"></path>
      </clipPath>
      <path clip-path="url(#make-me-a-hanzi-clip-12)" d="M 2266 590 L 2318 540 L 2357 474 " fill="none" id="make-me-a-hanzi-animation-12" stroke-dasharray="277 554" stroke-linecap="round"></path>

      <clipPath id="make-me-a-hanzi-clip-13">
      <path d="M 2332 460 L 2178 436 L 2122 429 Q 2110 428 2108 424 L 2108 422 Q 2108 418 2110 413 Q 2112 406 2128 399 Q 2143 391 2153 388 Q 2163 385 2171 385 Q 2178 386 2188 388 L 2244 403 Q 2268 409 2296 414 L 2370 427 L 2430 438 Q 2446 440 2495 445 L 2539 449 Q 2549 450 2552 455 L 2552 457 Q 2552 462 2547 470 Q 2540 480 2524 484 Q 2509 488 2500 488 Q 2490 488 2456 482 L 2364 466 L 2332 460 Z" fill="lightgray"></path>
      </clipPath>
      <path clip-path="url(#make-me-a-hanzi-clip-13)" d="M 2116 423 L 2129 415 L 2169 410 L 2497 467 L 2525 466 L 2544 456 " fill="none" id="make-me-a-hanzi-animation-13" stroke-dasharray="566 1132" stroke-linecap="round"></path>

      <clipPath id="make-me-a-hanzi-clip-14">
      <path d="M 2246 322 L 2224 326 Q 2218 327 2214 327 Q 2209 327 2206 326 Q 2200 324 2197 321 Q 2196 319 2196 317 L 2196 315 Q 2196 312 2206 305 Q 2216 298 2220 288 Q 2226 276 2228 264 L 2242 190 Q 2244 172 2248 164 Q 2250 156 2255 150 Q 2259 144 2264 144 Q 2268 144 2275 154 L 2282 165 C 2285 170 2285 170 2282 198 L 2271 301 C 2269 318 2269 318 2246 322 Z" fill="lightgray"></path>
      </clipPath>
      <path clip-path="url(#make-me-a-hanzi-clip-14)" d="M 2205 317 L 2227 309 L 2247 288 L 2265 155 " fill="none" id="make-me-a-hanzi-animation-14" stroke-dasharray="315 630" stroke-linecap="round"></path>

      <clipPath id="make-me-a-hanzi-clip-15">
      <path d="M 2428 207 L 2448 266 Q 2450 274 2453 280 Q 2456 286 2462 296 Q 2468 306 2476 312 Q 2482 318 2484 322 L 2484 323 Q 2484 328 2478 336 Q 2472 344 2456 354 Q 2441 362 2430 366 Q 2421 368 2414 368 L 2410 368 Q 2407 366 2398 362 Q 2388 358 2368 351 Q 2347 344 2338 342 L 2246 322 C 2217 316 2242 295 2271 301 L 2360 318 Q 2382 321 2391 321 L 2394 321 Q 2400 320 2403 314 Q 2404 312 2404 308 Q 2404 303 2402 294 L 2392 242 Q 2390 233 2384 214 C 2375 185 2418 179 2428 207 Z" fill="lightgray"></path>
      </clipPath>
      <path clip-path="url(#make-me-a-hanzi-clip-15)" d="M 2254 323 L 2276 314 L 2399 341 L 2424 336 L 2437 321 L 2434 306 L 2415 236 L 2393 220 " fill="none" id="make-me-a-hanzi-animation-15" stroke-dasharray="438 876" stroke-linecap="round"></path>

      <clipPath id="make-me-a-hanzi-clip-16">
      <path d="M 2339 170 L 2434 180 Q 2446 182 2448 187 L 2448 188 Q 2448 194 2442 198 Q 2434 204 2428 207 C 2409 218 2409 218 2384 214 L 2282 198 C 2252 193 2252 163 2282 165 L 2301 166 L 2339 170 Z" fill="lightgray"></path>
      </clipPath>
      <path clip-path="url(#make-me-a-hanzi-clip-16)" d="M 2286 171 L 2299 183 L 2350 191 L 2418 194 L 2439 188 " fill="none" id="make-me-a-hanzi-animation-16" stroke-dasharray="287 574" stroke-linecap="round"></path>

      <clipPath id="make-me-a-hanzi-clip-17">
      <path d="M 2301 166 L 2311 149 Q 2314 144 2318 126 Q 2321 108 2322 101 L 2322 0 Q 2322 -12 2320 -28 Q 2318 -44 2315 -57 Q 2312 -70 2307 -73 Q 2305 -74 2301 -74 Q 2297 -74 2292 -73 L 2274 -68 L 2250 -62 Q 2246 -61 2243 -61 Q 2239 -61 2238 -63 L 2238 -65 Q 2238 -68 2242 -73 L 2259 -94 L 2276 -116 Q 2293 -139 2300 -151 Q 2307 -163 2312 -164 L 2315 -164 Q 2321 -164 2328 -160 Q 2338 -155 2349 -140 Q 2360 -126 2364 -112 Q 2367 -98 2368 -82 L 2366 -33 L 2366 69 Q 2366 82 2369 102 Q 2372 122 2374 128 Q 2377 138 2377 143 L 2377 145 Q 2376 150 2366 157 Q 2356 164 2339 170 C 2311 181 2286 191 2301 166 Z" fill="lightgray"></path>
      </clipPath>
      <path clip-path="url(#make-me-a-hanzi-clip-17)" d="M 2308 164 L 2346 136 L 2344 -26 L 2337 -87 L 2321 -111 L 2241 -64 " fill="none" id="make-me-a-hanzi-animation-17" stroke-dasharray="520 1040" stroke-linecap="round"></path>

      <clipPath id="make-me-a-hanzi-clip-18">
      <path d="M 2139 -64 Q 2155 -55 2167 -46 Q 2180 -37 2193 -23 Q 2207 -8 2218 6 Q 2229 20 2237 32 Q 2244 44 2251 49 Q 2257 54 2258 56 Q 2259 57 2259 59 Q 2259 62 2256 65 Q 2253 71 2246 78 L 2234 88 Q 2229 92 2219 96 Q 2209 100 2204 100 Q 2198 100 2196 98 Q 2194 96 2194 86 Q 2193 76 2191 64 Q 2189 52 2183 38 Q 2178 25 2168 8 Q 2159 -8 2149 -22 Q 2139 -37 2132 -46 L 2122 -59 Q 2116 -66 2116 -69 Q 2116 -72 2118 -73 L 2119 -73 Q 2122 -73 2126 -71 L 2139 -64 Z" fill="lightgray"></path>
      </clipPath>
      <path clip-path="url(#make-me-a-hanzi-clip-18)" d="M 2202 91 L 2221 61 L 2213 43 L 2174 -17 L 2119 -70 " fill="none" id="make-me-a-hanzi-animation-18" stroke-dasharray="331 662" stroke-linecap="round"></path>

      <clipPath id="make-me-a-hanzi-clip-19">
      <path d="M 2447 40 Q 2450 34 2460 22 Q 2470 11 2477 10 Q 2481 9 2484 9 Q 2492 9 2498 15 Q 2506 24 2506 44 Q 2506 66 2498 78 Q 2489 92 2478 98 Q 2468 104 2449 113 Q 2430 121 2420 122 Q 2410 122 2407 118 Q 2406 117 2406 116 Q 2406 111 2415 97 L 2447 40 Z" fill="lightgray"></path>
      </clipPath>
      <path clip-path="url(#make-me-a-hanzi-clip-19)" d="M 2412 114 L 2465 70 L 2483 30 " fill="none" id="make-me-a-hanzi-animation-19" stroke-dasharray="241 482" stroke-linecap="round"></path>

      <clipPath id="make-me-a-hanzi-clip-20">
      <path d="M 2630 342 L 2542 332 Q 2533 330 2531 326 L 2531 325 Q 2531 322 2534 316 Q 2538 310 2548 306 Q 2558 303 2564 302 L 2595 302 L 2622 301 L 2679 309 L 2803 331 L 2830 338 Q 2844 341 2848 345 Q 2852 348 2853 352 L 2853 354 Q 2853 357 2850 361 Q 2847 366 2830 372 Q 2814 379 2807 380 Q 2804 381 2800 381 Q 2796 381 2792 380 L 2756 369 L 2688 352 L 2630 342 Z" fill="lightgray"></path>
      </clipPath>
      <path clip-path="url(#make-me-a-hanzi-clip-20)" d="M 2538 326 L 2556 319 L 2616 320 L 2799 356 L 2844 353 " fill="none" id="make-me-a-hanzi-animation-20" stroke-dasharray="439 878" stroke-linecap="round"></path>

      <clipPath id="make-me-a-hanzi-clip-21">
      <path d="M 2688 352 L 2702 470 L 2706 500 L 2710 524 Q 2711 530 2714 544 Q 2718 558 2722 566 Q 2728 576 2728 578 Q 2728 584 2720 593 Q 2712 602 2700 606 Q 2689 612 2676 614 Q 2662 618 2654 618 Q 2644 618 2641 615 Q 2638 612 2638 608 Q 2638 603 2642 592 Q 2647 580 2648 570 Q 2649 560 2650 544 Q 2650 520 2649 510 Q 2649 498 2646 473 Q 2644 448 2638 406 Q 2632 364 2630 342 L 2622 301 L 2615 262 Q 2612 244 2597 191 Q 2582 138 2568 102 Q 2555 66 2536 30 Q 2517 -7 2504 -24 Q 2492 -41 2472 -66 L 2456 -86 Q 2450 -93 2450 -97 Q 2450 -99 2451 -101 Q 2453 -102 2455 -102 Q 2460 -102 2469 -96 L 2488 -82 Q 2504 -72 2526 -49 Q 2548 -26 2571 8 Q 2594 43 2613 87 Q 2632 131 2644 175 L 2664 247 Q 2670 274 2679 309 L 2688 352 Z" fill="lightgray"></path>
      </clipPath>
      <path clip-path="url(#make-me-a-hanzi-clip-21)" d="M 2650 607 L 2685 572 L 2657 336 L 2627 203 L 2595 103 L 2571 49 L 2527 -23 L 2454 -98 " fill="none" id="make-me-a-hanzi-animation-21" stroke-dasharray="905 1810" stroke-linecap="round"></path>

      <clipPath id="make-me-a-hanzi-clip-22">
      <path d="M 2726 10 L 2732 99 Q 2734 120 2736 133 Q 2738 146 2742 162 Q 2746 178 2751 193 Q 2756 208 2760 216 Q 2765 225 2765 230 L 2765 232 Q 2765 238 2753 248 Q 2740 258 2722 266 Q 2704 274 2690 274 Q 2682 274 2679 270 Q 2677 267 2677 263 L 2677 261 Q 2678 256 2683 244 Q 2688 232 2689 218 Q 2690 214 2690 207 Q 2690 201 2689 192 Q 2688 174 2688 160 L 2680 24 Q 2679 7 2679 -8 Q 2679 -36 2683 -52 Q 2688 -76 2706 -97 Q 2723 -118 2747 -128 Q 2772 -139 2798 -142 Q 2811 -143 2826 -143 Q 2840 -143 2856 -142 Q 2898 -141 2928 -134 Q 2958 -126 2980 -112 Q 3001 -97 3010 -83 Q 3015 -75 3015 -70 Q 3015 -68 3014 -67 Q 3014 -62 3007 -52 Q 3000 -42 2997 -33 Q 2993 -24 2988 -1 Q 2982 21 2982 31 L 2976 64 Q 2974 74 2971 74 L 2970 74 Q 2966 74 2964 66 L 2959 38 L 2953 5 Q 2948 -16 2942 -32 Q 2936 -48 2923 -59 Q 2910 -70 2888 -76 Q 2870 -80 2842 -80 L 2830 -80 Q 2806 -80 2788 -78 Q 2770 -76 2754 -66 Q 2739 -56 2733 -45 Q 2727 -34 2726 -22 L 2726 10 Z" fill="lightgray"></path>
      </clipPath>
      <path clip-path="url(#make-me-a-hanzi-clip-22)" d="M 2687 264 L 2724 224 L 2708 106 L 2702 -17 L 2712 -60 L 2738 -90 L 2786 -109 L 2847 -112 L 2915 -103 L 2947 -88 L 2969 -68 L 2971 68 " fill="none" id="make-me-a-hanzi-animation-22" stroke-dasharray="891 1782" stroke-linecap="round"></path>

      <clipPath id="make-me-a-hanzi-clip-23">
      <path d="M 2826 448 Q 2838 432 2848 426 Q 2858 420 2866 420 Q 2869 419 2872 419 Q 2878 419 2884 423 Q 2892 427 2896 434 Q 2900 441 2900 453 Q 2900 465 2894 475 Q 2889 486 2881 492 Q 2872 499 2850 506 Q 2827 514 2817 516 Q 2808 518 2785 521 L 2779 521 Q 2773 521 2772 520 Q 2771 518 2771 516 L 2771 513 Q 2772 508 2790 489 L 2826 448 Z" fill="lightgray"></path>
      </clipPath>
      <path clip-path="url(#make-me-a-hanzi-clip-23)" d="M 2776 517 L 2854 468 L 2872 439 " fill="none" id="make-me-a-hanzi-animation-23" stroke-dasharray="254 508" stroke-linecap="round"></path>

      <clipPath id="make-me-a-hanzi-clip-24">
      <path d="M 3576 547 L 3638 555 Q 3661 556 3711 566 Q 3754 572 3762 576 L 3776 580 Q 3787 581 3793 586 Q 3795 593 3795 597 Q 3795 604 3780 613 Q 3764 621 3741 626 Q 3717 631 3696 624 L 3650 612 L 3532 592 L 3346 568 Q 3312 563 3348 538 Q 3368 525 3444 532 L 3518 539 L 3576 547 Z" fill="lightgray"></path>
      </clipPath>
      <path clip-path="url(#make-me-a-hanzi-clip-24)" d="M 3344 553 L 3397 551 L 3493 561 L 3730 599 L 3784 593 " fill="none" id="make-me-a-hanzi-animation-24" stroke-dasharray="572 1144" stroke-linecap="round"></path>

      <clipPath id="make-me-a-hanzi-clip-25">
      <path d="M 3526 314 L 3302 290 L 3164 282 Q 3154 280 3150 278 Q 3146 276 3146 270 Q 3146 263 3155 258 Q 3164 252 3185 241 Q 3206 229 3217 225 Q 3228 221 3260 230 L 3352 248 Q 3434 263 3463 264 L 3526 267 L 3591 272 L 3688 277 Q 3755 280 3833 280 L 3965 278 Q 4005 278 4012 281 Q 4018 284 4018 289 Q 4017 300 3991 318 L 3967 334 L 3928 346 Q 3915 350 3906 350 Q 3896 350 3857 344 Q 3818 337 3791 336 L 3591 319 L 3526 314 Z" fill="lightgray"></path>
      </clipPath>
      <path clip-path="url(#make-me-a-hanzi-clip-25)" d="M 3158 269 L 3230 255 L 3446 285 L 3898 314 L 3957 307 L 4009 290 " fill="none" id="make-me-a-hanzi-animation-25" stroke-dasharray="986 1972" stroke-linecap="round"></path>

      <clipPath id="make-me-a-hanzi-clip-26">
      <path d="M 3526 480 L 3528 429 L 3526 314 L 3526 267 L 3524 -66 L 3526 -126 Q 3528 -186 3534 -211 Q 3537 -229 3549 -226 Q 3554 -226 3558 -215 Q 3562 -204 3568 -182 L 3576 -133 Q 3585 -60 3585 -7 L 3591 272 L 3591 319 L 3593 393 L 3596 432 L 3596 454 Q 3596 483 3608 504 Q 3618 517 3608 530 Q 3604 535 3594 540 L 3576 547 C 3548 559 3512 568 3518 539 L 3520 524 Q 3526 512 3526 480 Z" fill="lightgray"></path>
      </clipPath>
      <path clip-path="url(#make-me-a-hanzi-clip-26)" d="M 3526 532 L 3565 505 L 3553 -104 L 3546 -215 " fill="none" id="make-me-a-hanzi-animation-26" stroke-dasharray="896 1792" stroke-linecap="round"></path>

</g>
</svg>
